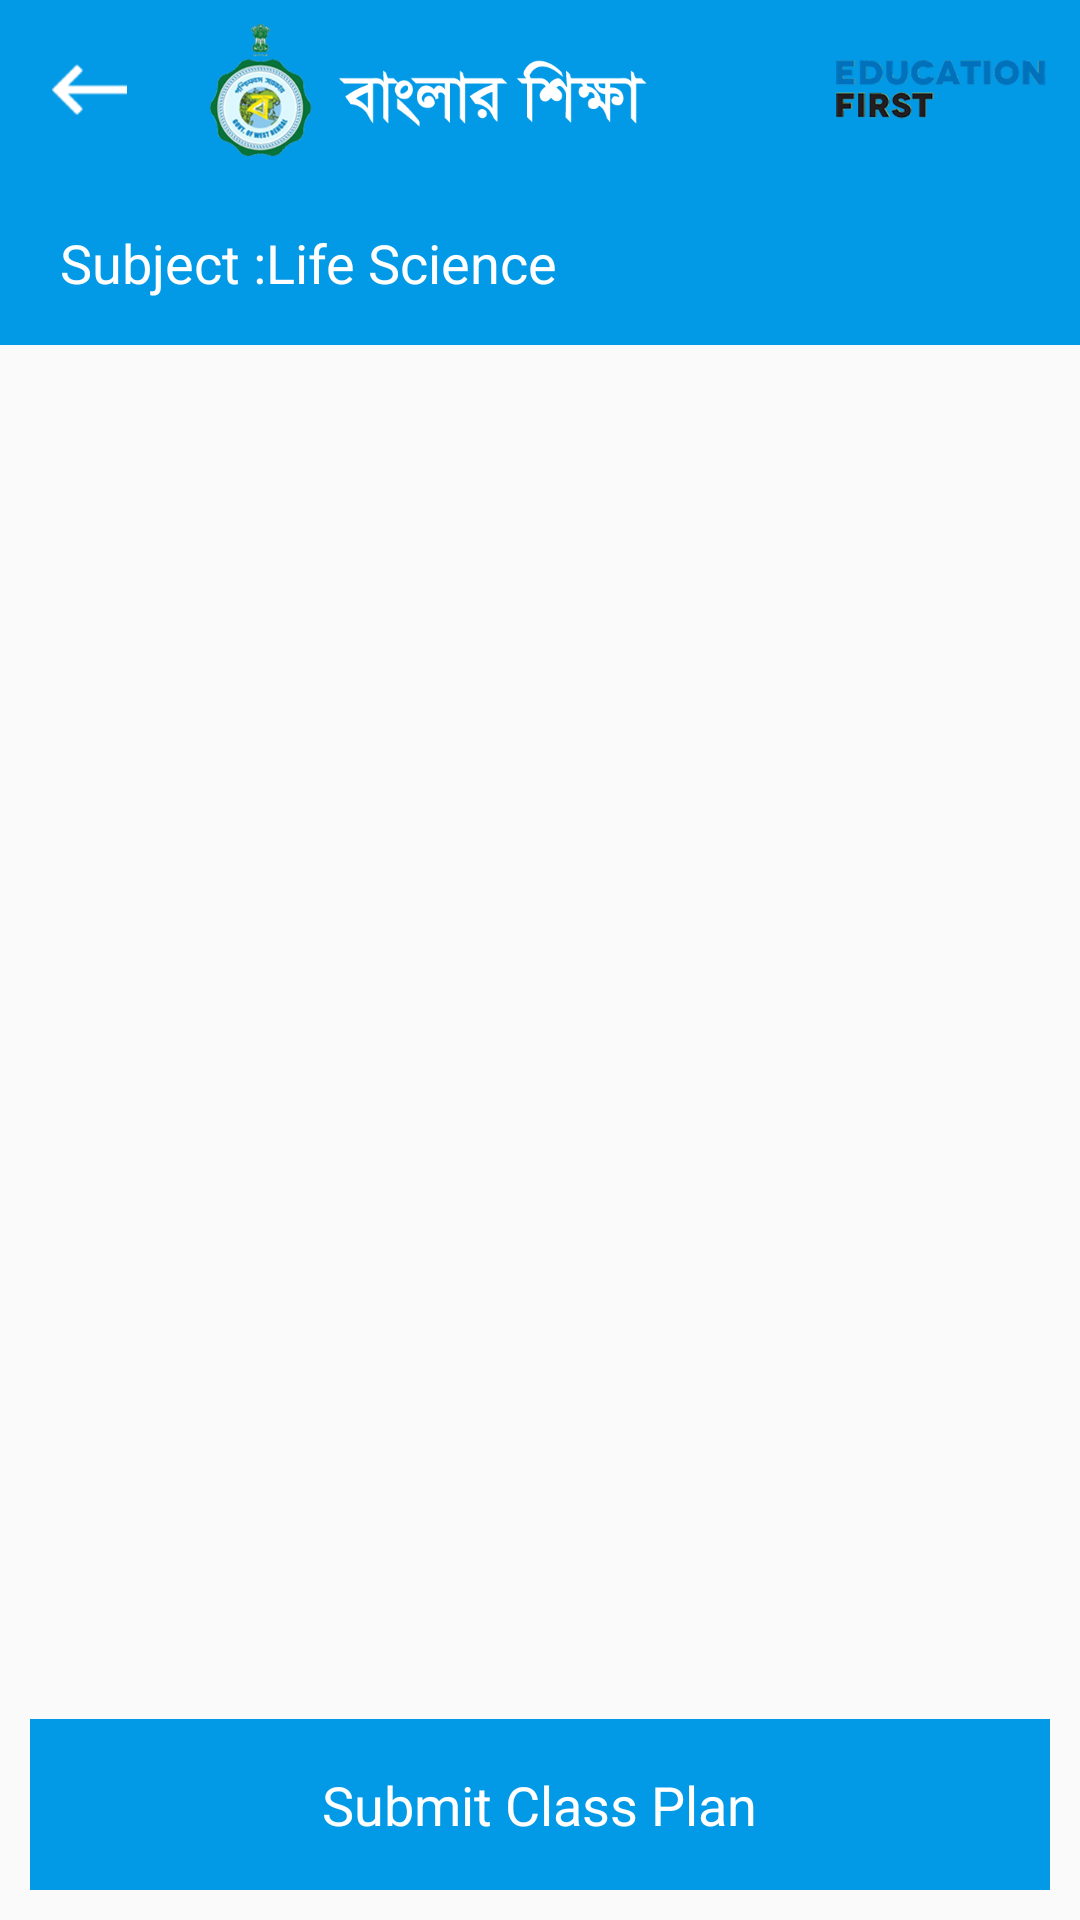

This screen was rendered from an Android layout file. Write that file and the resources it references.
<!-- AndroidManifest.xml: application theme AppTheme -->
<!-- res/layout/activity_subject_plan_details.xml -->
<?xml version="1.0" encoding="utf-8"?>
<RelativeLayout xmlns:android="http://schemas.android.com/apk/res/android"
    xmlns:app="http://schemas.android.com/apk/res-auto"
    xmlns:tools="http://schemas.android.com/tools"
    android:layout_width="match_parent"
    android:layout_height="match_parent"
    tools:context=".SubjectClassPlanActivity">
  <RelativeLayout
      android:id="@+id/submitClassButton"
      android:layout_width="match_parent"
      android:layout_height="57dp"
      android:layout_marginRight="10dp"
      android:layout_marginLeft="10dp"
      android:layout_marginBottom="10dp"
      android:background="@color/allAppColor"
      android:layout_alignParentBottom="true">
    <TextView
        android:id="@+id/submitClassTextView"
        android:layout_width="wrap_content"
        android:layout_height="wrap_content"
        android:layout_centerInParent="true"
        android:textSize="18dp"
        android:text="@string/submitClassPlanText"
        android:textColor="@color/whiteColor"/>
  </RelativeLayout>
  <LinearLayout
      android:layout_width="match_parent"
      android:layout_height="match_parent"
      android:layout_above="@+id/submitClassButton"
      android:orientation="vertical">
    <LinearLayout
        android:layout_width="match_parent"
        android:layout_height="60dp"
        android:background="@color/allAppColor"
        android:orientation="horizontal">
      <RelativeLayout
          android:id="@+id/backButton"
          android:layout_width="60dp"
          android:layout_height="match_parent"
          android:background="@android:color/transparent"
          android:layout_gravity="center_vertical">
        <Button
            android:layout_width="25dp"
            android:layout_height="17dp"
            android:layout_centerHorizontal="true"
            android:layout_centerVertical="true"
            android:background="@drawable/back_btn"/>
      </RelativeLayout>

      <ImageView
          android:layout_width="wrap_content"
          android:layout_height="50dp"
          android:layout_gravity="center_vertical"
          android:layout_marginLeft="10dp"
          android:src="@drawable/banglar_siksha" />

      <RelativeLayout
          android:layout_width="match_parent"
          android:layout_height="match_parent">
        <ImageView
            android:layout_width="wrap_content"
            android:layout_height="wrap_content"
            android:layout_marginRight="11dp"
            android:layout_marginTop="23dp"

            android:layout_alignParentRight="true"
            android:layout_centerVertical="true"
            android:src="@drawable/education_first"/>
      </RelativeLayout>
    </LinearLayout>
    <LinearLayout
        android:layout_width="match_parent"
        android:layout_height="55dp"
        android:orientation="horizontal"
        android:background="@color/allAppColor">
      <TextView
          android:id="@+id/subjectName"
          android:layout_width="wrap_content"
          android:layout_height="wrap_content"
          android:textColor="@color/whiteColor"
          android:layout_gravity="center_vertical"
          android:textSize="18dp"
          android:layout_marginLeft="20dp"
          android:text="@string/subjectText"/>
      <RelativeLayout
          android:layout_width="match_parent"
          android:layout_height="match_parent">
      </RelativeLayout>
    </LinearLayout>

    <LinearLayout
        android:id="@+id/selectDate"
        android:layout_width="wrap_content"
        android:layout_height="45dp"
        android:orientation="horizontal"
        android:visibility="gone">
      <TextView
          android:id="@+id/fromTextView"
          android:layout_width="100dp"
          android:layout_height="40dp"
          android:padding="10dp"
          android:textColor="#A8A8A8"
          android:layout_marginLeft="8dp"
          android:layout_marginTop="0dp"

          android:textAlignment="center"

          android:layout_gravity="center"
          android:textSize="14dp"
          android:background="@drawable/text_view_border"
          android:hint="@string/selectDate"/>
      <TextView
          android:id="@+id/toTV"
          android:layout_width="wrap_content"
          android:layout_height="40dp"
          android:padding="10dp"
          android:textColor="#A8A8A8"
          android:layout_marginLeft="0dp"
          android:layout_marginTop="0dp"

          android:textAlignment="center"

          android:layout_gravity="center"
          android:textSize="14dp"
          android:text="To"/>
      <TextView
          android:id="@+id/toDateTV"
          android:layout_width="100dp"
          android:layout_height="40dp"
          android:padding="10dp"
          android:textColor="#A8A8A8"
          android:layout_marginLeft="0dp"
          android:layout_marginTop="0dp"

          android:textAlignment="center"

          android:layout_gravity="center"
          android:textSize="14dp"
          android:background="@drawable/text_view_border"
          android:hint="@string/selectDate"/>
      <Button
          android:id="@+id/goButton"
          android:layout_width="50dp"
          android:layout_height="40dp"
          android:padding="3dp"
          android:textColor="#FFFFFF"
          android:layout_marginLeft="10dp"
          android:layout_marginTop="0dp"

          android:textAlignment="center"

          android:layout_gravity="center"
          android:textSize="14dp"
          android:background="#1ba249"
          android:text="@string/btnGo"/>

    </LinearLayout>

    <android.support.v7.widget.RecyclerView
        android:id="@+id/recycler_view"
        android:layout_width="match_parent"
        android:layout_height="match_parent"/>

  </LinearLayout>
</RelativeLayout>
<!-- resources referenced by this layout -->
<resources>
  <color name="allAppColor">#029ae6</color>
  <color name="whiteColor">#ffffff</color>
  <!-- drawable back_btn: png bitmap (drawable-hdpi, 323 bytes) -->
  <!-- drawable banglar_siksha: png bitmap (drawable-hdpi, 10115 bytes) -->
  <!-- drawable education_first: png bitmap (drawable-hdpi, 5024 bytes) -->
  <!-- drawable text_view_border (drawable) -->
  <?xml version="1.0" encoding="utf-8"?>
  <shape xmlns:android="http://schemas.android.com/apk/res/android"
      android:shape="rectangle" >
  
      
      <solid
          android:color="#FFFFFF" >
      </solid>
  
      
      <stroke
          android:width="1dp"
          android:color="@color/allAppColor" >
      </stroke>
  
      
      <corners
          android:radius="1dp"   >
      </corners>
  
  </shape>
  <string name="btnGo">GO</string>
  <string name="selectDate">Select Date</string>
  <string name="subjectText">Subject :Life Science</string>
  <string name="submitClassPlanText">Submit Class Plan</string>
  <style name="AppTheme" parent="Theme.AppCompat.Light.NoActionBar">
          
          <item name="colorPrimary">@color/colorPrimary</item>
          <item name="colorPrimaryDark">@color/colorPrimaryDark</item>
          <item name="colorAccent">@color/colorAccent</item>
      </style>
  <color name="colorPrimary">#3F51B5</color>
  <color name="colorPrimaryDark">#1489c4</color>
  <color name="colorAccent">#029ae6</color>
</resources>
